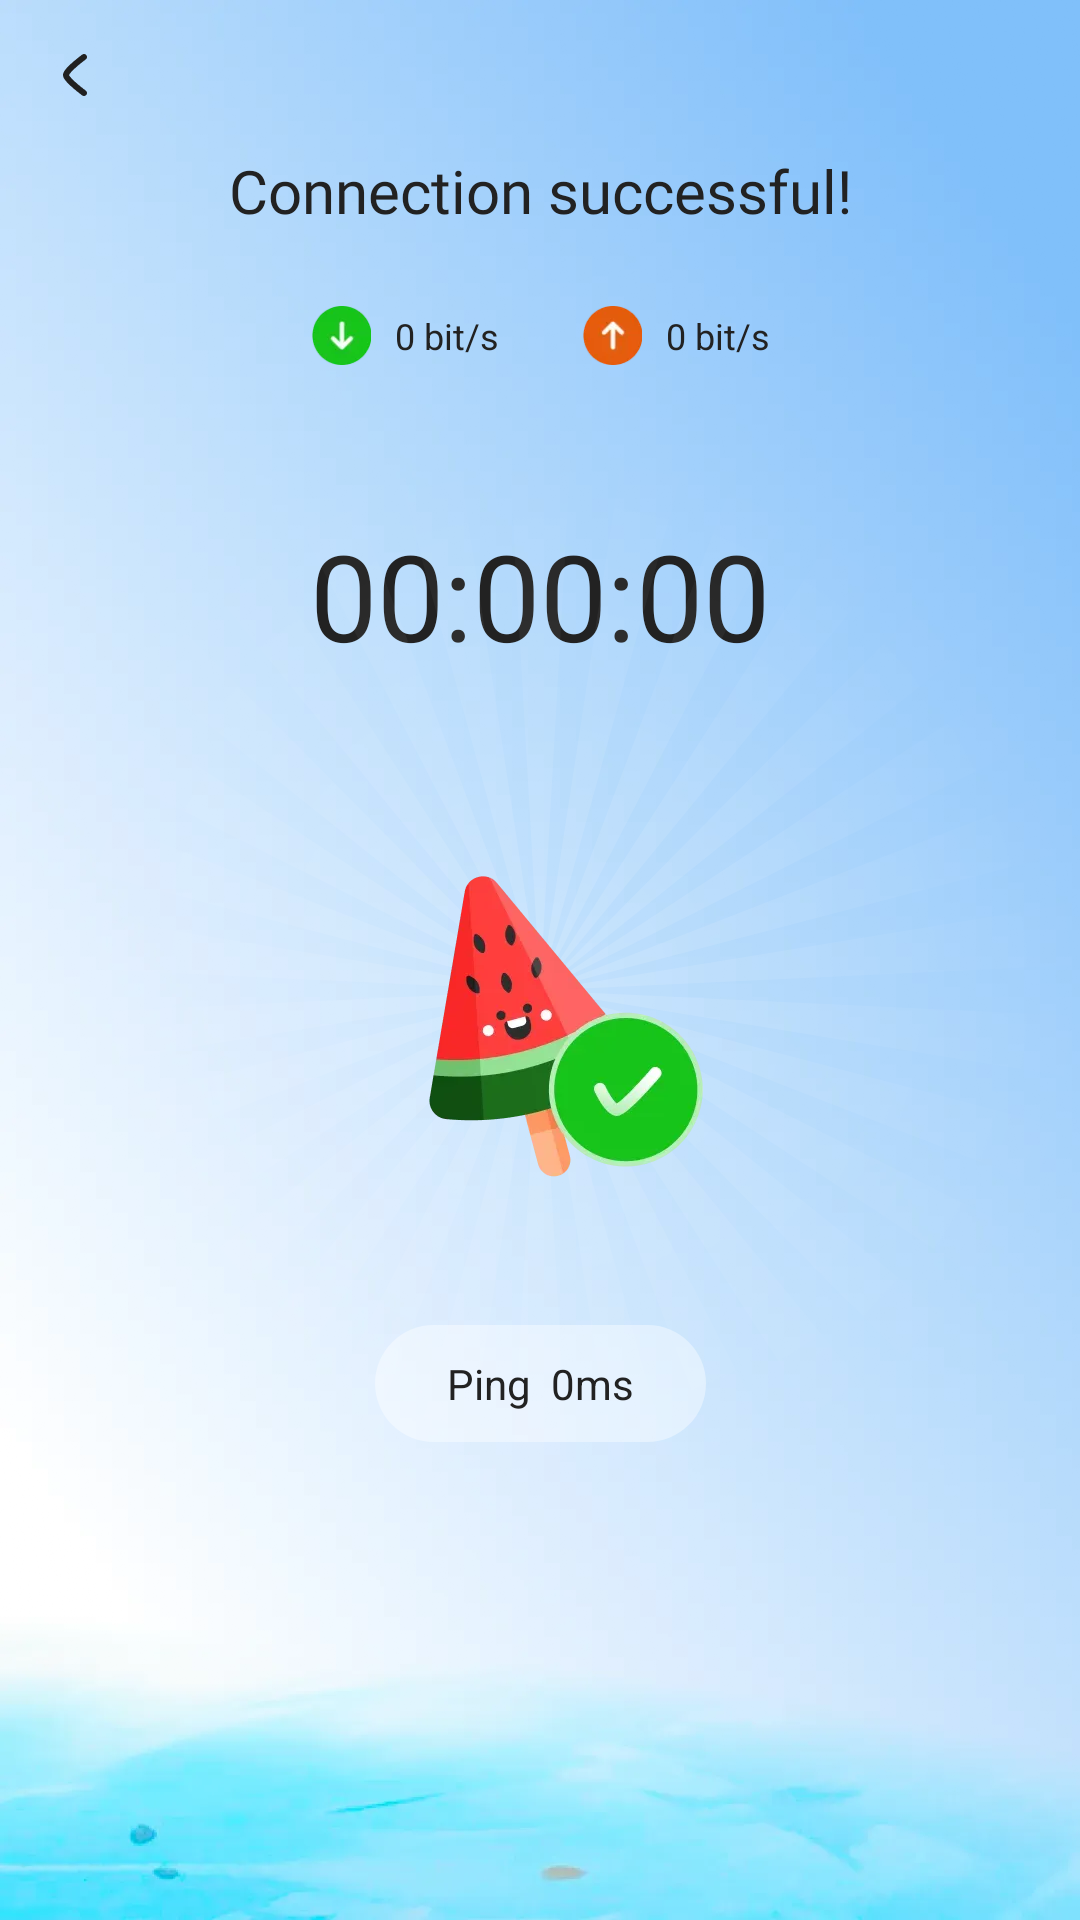

Android layout source for this screen:
<!-- AndroidManifest.xml: application theme Theme.Watermelon -->
<!-- res/layout/activity_end.xml -->
<?xml version="1.0" encoding="utf-8"?>
<layout xmlns:tools="http://schemas.android.com/tools"
    xmlns:app="http://schemas.android.com/apk/res-auto"
    xmlns:android="http://schemas.android.com/apk/res/android">

    <data>

    </data>

    <androidx.constraintlayout.widget.ConstraintLayout
        android:id="@+id/main"
        android:layout_width="match_parent"
        android:layout_height="match_parent"
        android:background="@drawable/bg_connect">

        <ImageView
            android:id="@+id/img_back"
            android:layout_width="50dp"
            android:layout_height="50dp"
            android:scaleType="centerInside"
            android:src="@drawable/icon_back"
            app:layout_constraintStart_toStartOf="parent"
            app:layout_constraintTop_toTopOf="parent" />

        <TextView
            android:id="@+id/tv_state"
            android:layout_width="wrap_content"
            android:layout_height="wrap_content"
            android:text="Connection successful!"
            android:textColor="#FF222222"
            android:textSize="20sp"
            android:fontFamily="@font/sofia_sans_black"
            app:layout_constraintEnd_toEndOf="parent"
            app:layout_constraintStart_toStartOf="parent"
            app:layout_constraintTop_toBottomOf="@+id/img_back" />

        <androidx.appcompat.widget.AppCompatTextView
            android:id="@+id/atv_down"
            android:layout_width="wrap_content"
            android:layout_height="wrap_content"
            android:drawableStart="@drawable/icon_down"
            android:drawablePadding="8dp"
            android:gravity="center"
            android:text="0 bit/s"
            android:layout_marginTop="25dp"
            android:textColor="#FF222222"
            android:textSize="12sp"
            app:layout_constraintEnd_toStartOf="@+id/atv_up"
            app:layout_constraintStart_toStartOf="@+id/tv_state"
            app:layout_constraintTop_toBottomOf="@+id/tv_state" />

        <androidx.appcompat.widget.AppCompatTextView
            android:id="@+id/atv_up"
            android:layout_width="wrap_content"
            android:layout_height="wrap_content"
            android:layout_marginTop="25dp"
            android:drawableStart="@drawable/icon_up"
            android:drawablePadding="8dp"
            android:gravity="center"
            android:text="0 bit/s"
            android:textColor="#FF222222"
            android:textSize="12sp"
            app:layout_constraintEnd_toEndOf="@+id/tv_state"
            app:layout_constraintStart_toEndOf="@+id/atv_down"
            app:layout_constraintTop_toBottomOf="@+id/tv_state" />

        <TextView
            android:id="@+id/tv_times"
            android:layout_width="wrap_content"
            android:layout_height="wrap_content"
            android:fontFamily="@font/sofia_sans_black"
            android:text="00:00:00"
            android:textColor="#FF222222"
            android:textSize="40sp"
            android:layout_marginTop="50dp"
            app:layout_constraintEnd_toEndOf="parent"
            app:layout_constraintStart_toStartOf="parent"
            app:layout_constraintTop_toBottomOf="@+id/atv_down" />

        <ImageView
            android:id="@+id/img_bg_end"
            android:layout_width="wrap_content"
            android:layout_height="wrap_content"
            android:src="@drawable/img_bg_ray"
            app:layout_constraintEnd_toEndOf="parent"
            app:layout_constraintStart_toStartOf="parent"
            app:layout_constraintTop_toBottomOf="@+id/atv_down" />

        <ImageView
            android:id="@+id/imageView"
            android:layout_width="wrap_content"
            android:layout_height="wrap_content"
            android:src="@drawable/img_ok"
            app:layout_constraintBottom_toBottomOf="@+id/img_bg_end"
            app:layout_constraintEnd_toEndOf="@+id/img_bg_end"
            app:layout_constraintStart_toStartOf="@+id/img_bg_end"
            app:layout_constraintTop_toTopOf="@+id/img_bg_end" />

        <TextView
            android:id="@+id/tv_ping"
            android:layout_width="wrap_content"
            android:layout_height="wrap_content"
            android:text="Ping  0ms"
            android:textColor="#FF222222"
            android:textSize="14sp"
            android:background="@drawable/bg_ping"
            android:gravity="center"
            android:paddingVertical="10dp"
            android:paddingHorizontal="24dp"
            android:layout_marginTop="40dp"
            app:layout_constraintEnd_toEndOf="parent"
            app:layout_constraintStart_toStartOf="parent"
            app:layout_constraintTop_toBottomOf="@+id/imageView" />
        <View
            android:id="@+id/view_dis"
            android:layout_width="wrap_content"
            android:layout_height="0dp"
            android:background="#73FFFFFF"
            android:layout_marginTop="30dp"
            android:visibility="gone"
            app:layout_constraintBottom_toBottomOf="parent"
            app:layout_constraintEnd_toEndOf="@+id/img_bg_end"
            app:layout_constraintStart_toStartOf="@+id/img_bg_end"
            app:layout_constraintTop_toTopOf="@+id/img_bg_end" />
    </androidx.constraintlayout.widget.ConstraintLayout>
</layout>
<!-- resources referenced by this layout -->
<resources>
  <!-- drawable bg_connect: webp bitmap (drawable-xxhdpi, 42906 bytes) -->
  <!-- drawable bg_ping (drawable) -->
  <?xml version="1.0" encoding="utf-8"?>
  <shape xmlns:android="http://schemas.android.com/apk/res/android">
      <solid android:color="#66FFFFFF" />
      <corners android:radius="100dp" />
  
  </shape>
  <!-- drawable icon_back: webp bitmap (drawable-xxhdpi, 898 bytes) -->
  <!-- drawable icon_down: webp bitmap (drawable-xxhdpi, 1980 bytes) -->
  <!-- drawable icon_up: webp bitmap (drawable-xxhdpi, 2012 bytes) -->
  <!-- drawable img_bg_ray: webp bitmap (drawable-xxhdpi, 108090 bytes) -->
  <!-- drawable img_ok: webp bitmap (drawable-xxhdpi, 7866 bytes) -->
  <style name="Theme.Watermelon" parent="Theme.MaterialComponents.NoActionBar">
          
          
          <item name="android:statusBarColor">@color/black</item>
          
      </style>
  <!-- not gathered from this repository: default colours our renderer supplied (Android Studio template values) -->
  <color name="black">#FF000000</color>
</resources>
